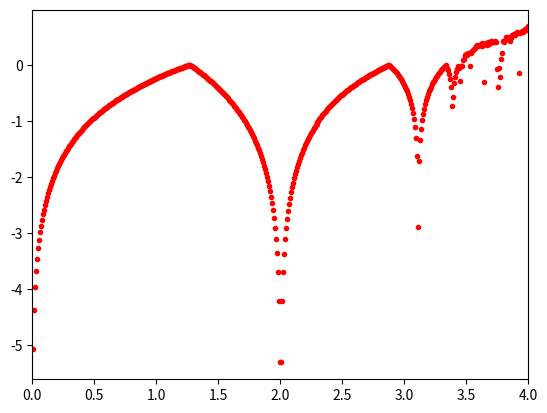

The script that saved this image:
import numpy as np
import matplotlib.pyplot as plt

def lya_lor():
    def sine(r):
        x=r[0]; y=r[1]
        v = y*np.sin(np.pi*x)/4.0
        w = y
        return np.array([v,w])
    r0=np.random.rand()
    Z = []; d0=1e-8
    uu = np.linspace(0,4,500)
    for u in uu:
        le=0;lsum=0
        x = np.array([r0,u])
        x1 = np.array([r0+d0,u])
        for i in range(800):
            x = sine(x)
            x1 = sine(x1)
            d1 = np.sqrt((x[0]-x1[0])**2)
            x1 = x + (d0/d1)*(x1-x)
            if i>100:
                lsum =lsum + np.log(d1/d0)
        le = lsum/(i-100)
        Z.append(le)
    return (uu,Z)

if __name__=="__main__":
    rho, lya = lya_lor()
    plt.figure()
    plt.plot(rho, lya, '.r')
    plt.xlim([0,4])
    plt.show()
